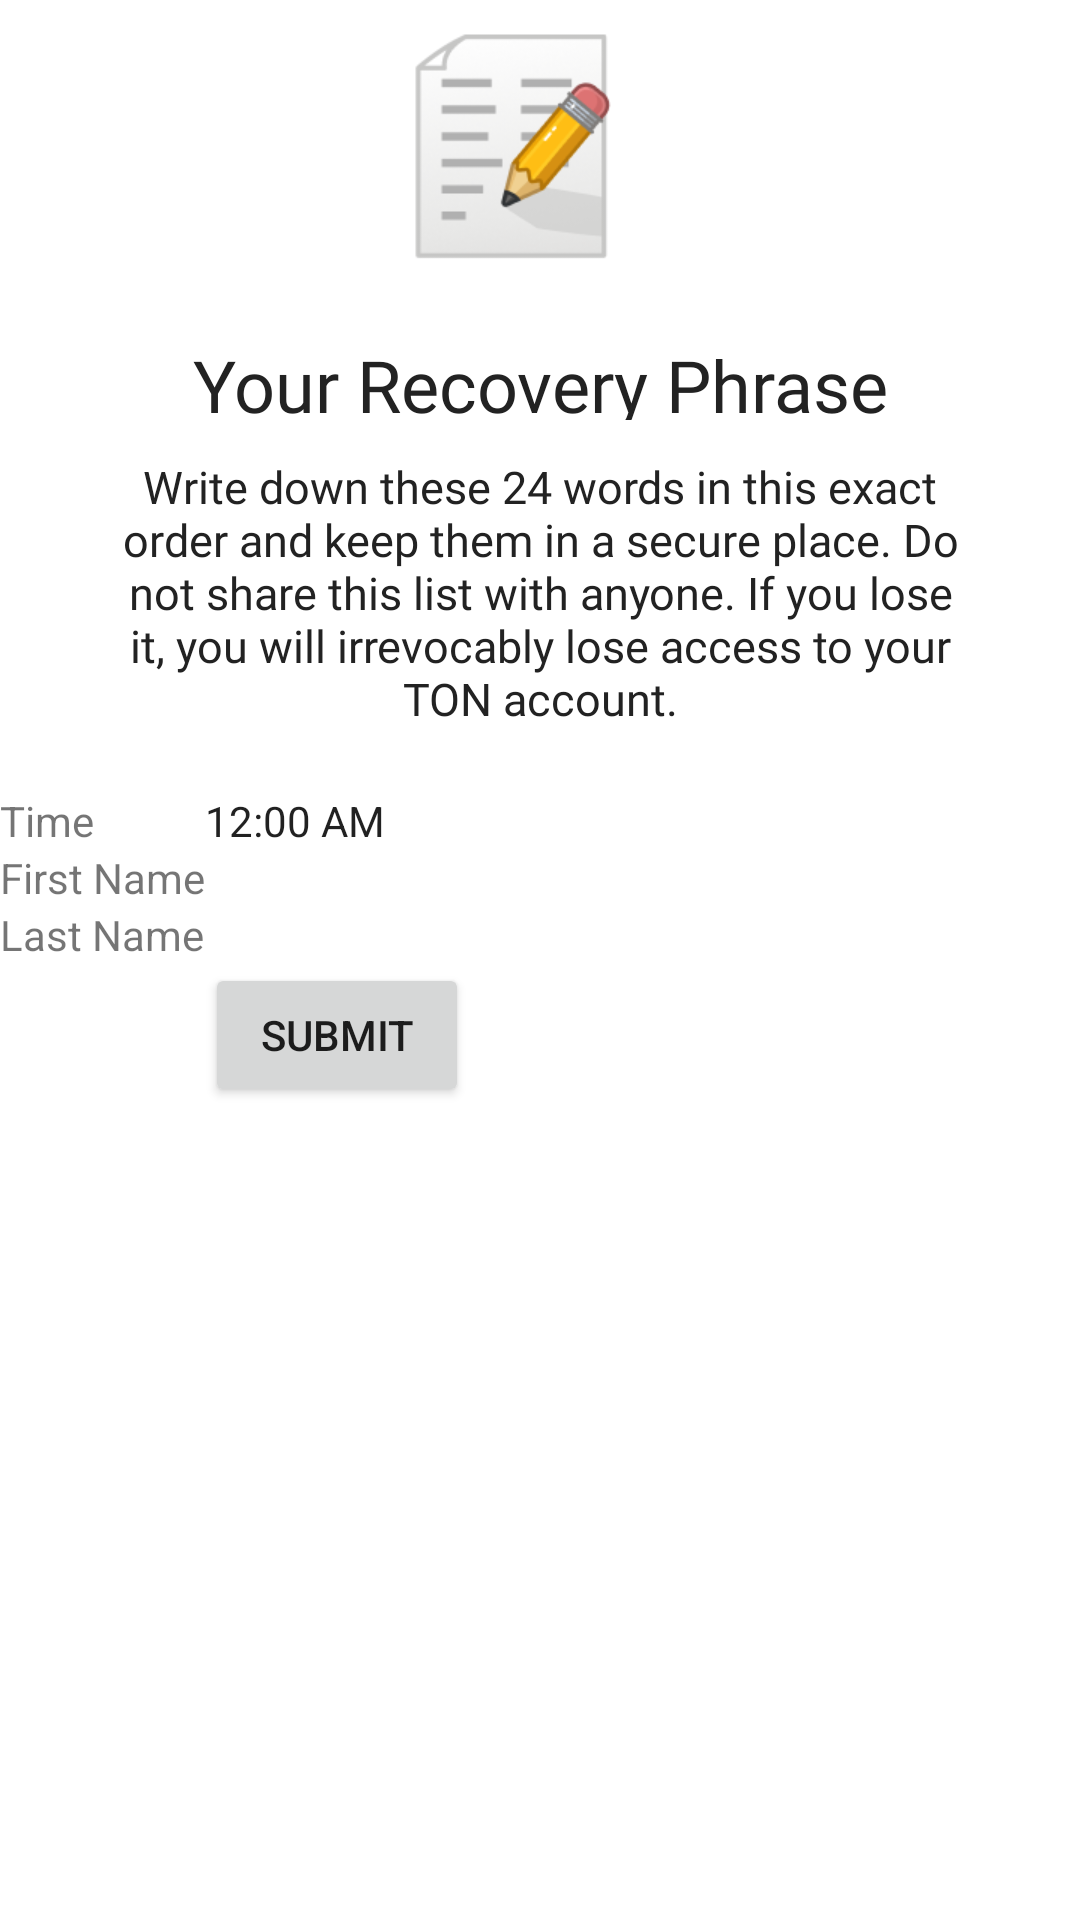

Write the Android layout XML for this screen, with the resource values it uses.
<!-- AndroidManifest.xml: application theme Theme.FirstTest -->
<!-- res/layout/activity_recovery_phrase.xml -->
<?xml version="1.0" encoding="utf-8"?>
<androidx.constraintlayout.widget.ConstraintLayout xmlns:android="http://schemas.android.com/apk/res/android"
    xmlns:app="http://schemas.android.com/apk/res-auto"
    xmlns:tools="http://schemas.android.com/tools"
    android:layout_width="match_parent"
    android:layout_height="match_parent">

    <ScrollView
        android:layout_width="match_parent"
        android:layout_height="match_parent"
        app:layout_constraintBottom_toBottomOf="parent"
        app:layout_constraintEnd_toEndOf="parent"
        app:layout_constraintStart_toStartOf="parent"
        app:layout_constraintTop_toTopOf="parent">

        <LinearLayout
            android:layout_width="match_parent"
            android:layout_height="wrap_content"
            android:orientation="vertical">

            <ImageView
                android:id="@+id/imageView4"
                android:layout_width="100dp"
                android:layout_height="100dp"
                android:layout_gravity="center_horizontal"
                app:srcCompat="@drawable/rec_phrase"/>

            <TextView
                android:id="@+id/textView5"
                style="@style/ton_bigtext"
                android:layout_width="236dp"
                android:layout_height="28dp"
                android:layout_gravity="center_horizontal"
                android:text="@string/recphrase_text0"
                android:layout_marginTop="12dp"
                app:layout_constraintTop_toBottomOf="@+id/imageView4" />

            <TextView
                android:id="@+id/textView6"
                style="@style/ton_text"
                android:layout_width="280dp"
                android:layout_height="100dp"
                android:layout_gravity="center_horizontal"
                android:text="@string/recphrase_text1"
                android:layout_marginTop="12dp"
                app:layout_constraintTop_toBottomOf="@+id/imageView5" />

            <TableLayout
                android:layout_width="wrap_content"
                android:layout_height="wrap_content"
                android:layout_marginTop="12dp"
                app:layout_constraintTop_toBottomOf="@+id/textView6" >

                <TableRow
                    android:layout_width="64dp"
                    android:layout_height="fill_parent">

                    <TextView
                        android:layout_width="wrap_content"
                        android:layout_height="wrap_content"
                        android:layout_column="1"
                        android:text="Time" />

                    <TextClock
                        android:id="@+id/textClock"
                        android:layout_width="wrap_content"
                        android:layout_height="wrap_content"
                        android:layout_column="2" />
                </TableRow>
                <TableRow>

                    <TextView
                        android:text="First Name"
                        android:layout_width="wrap_content"
                        android:layout_height="wrap_content"
                        android:layout_column="1" />
                </TableRow>

                <TableRow>

                    <TextView
                        android:text="Last Name"
                        android:layout_width="wrap_content"
                        android:layout_height="wrap_content"
                        android:layout_column="1" />
                </TableRow>

                <TableRow
                    android:layout_width="fill_parent"
                    android:layout_height="fill_parent">
                </TableRow>

                <TableRow
                    android:layout_width="fill_parent"
                    android:layout_height="fill_parent"/>

                <TableRow
                    android:layout_width="fill_parent"
                    android:layout_height="fill_parent">

                    <Button
                        android:layout_width="wrap_content"
                        android:layout_height="wrap_content"
                        android:text="Submit"
                        android:id="@+id/button"
                        android:layout_column="2" />
                </TableRow>
            </TableLayout>

        </LinearLayout>
    </ScrollView>

</androidx.constraintlayout.widget.ConstraintLayout>
<!-- resources referenced by this layout -->
<resources>
  <!-- drawable rec_phrase: png bitmap (drawable, 17484 bytes) -->
  <string name="recphrase_text0">Your Recovery Phrase</string>
  <string name="recphrase_text1">Write down these 24 words in this exact order and keep them in a secure place. Do not share this list with anyone. If you lose it, you will irrevocably lose access to your TON account.</string>
  <style name="ton_bigtext">
          <item name="android:fontFamily">@font/roboto</item>
          <item name="android:textAlignment">center</item>
          <item name="android:textColor">#222222</item>
          <item name="android:textSize">24sp</item>
      </style>
  <style name="ton_text">
          <item name="android:fontFamily">@font/roboto</item>
          <item name="android:textAlignment">center</item>
          <item name="android:textColor">#222222</item>
          <item name="android:textSize">15sp</item>
      </style>
  <style name="Theme.FirstTest" parent="Theme.MaterialComponents.DayNight.NoActionBar">
          
          <item name="colorPrimary">@color/purple_200</item>
          <item name="colorPrimaryDark">@color/purple_700</item>
          <item name="colorOnPrimary">@color/white</item>
          
          <item name="colorSecondary">@color/teal_200</item>
          <item name="colorSecondaryVariant">@color/teal_700</item>
          <item name="colorOnSecondary">@color/black</item>
          
          <item name="android:statusBarColor">@color/white</item>
          <item name="statusBarBackground">@color/purple_200</item>
          <item name="statusBarForeground">@color/black</item>
          <item name="android:windowLightStatusBar">true</item>
          
      </style>
  <!-- not gathered from this repository: default colours our renderer supplied (Android Studio template values) -->
  <color name="purple_200">#FFBB86FC</color>
  <color name="purple_700">#FF3700B3</color>
  <color name="teal_200">#FF03DAC5</color>
  <color name="teal_700">#FF018786</color>
  <color name="black">#FF000000</color>
  <color name="white">#FFFFFFFF</color>
</resources>
